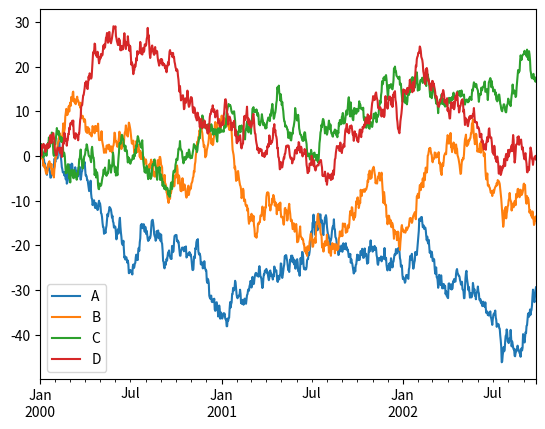

Source code (Python):
import pandas as pd
import numpy as np
import matplotlib

from matplotlib import pyplot as plt
import seaborn as sns

ts = pd.Series(np.random.randn(1000), index=pd.date_range('1/1/2000', periods=1000))
ts = ts.cumsum()

df = pd.DataFrame(np.random.randn(1000, 4), index=ts.index,
                  columns=['A', 'B', 'C', 'D'])
df = df.cumsum()
df.plot(); plt.legend(loc='best')
